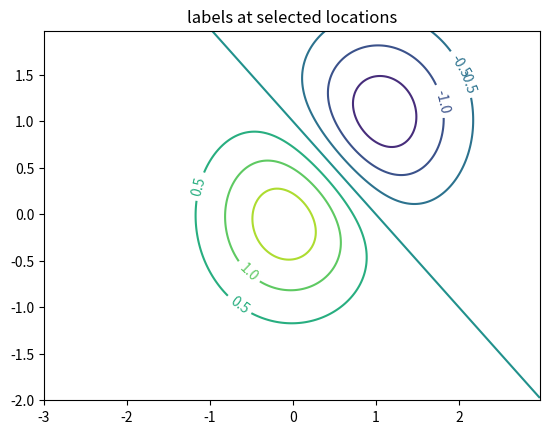

Write the Python code that produced this figure.
#https://matplotlib.org/stable/gallery/images_contours_and_fields/contour_demo.html#sphx-glr-gallery-images-contours-and-fields-contour-demo-py

import numpy as np
import matplotlib.pyplot as plt

delta = 0.025
x = np.arange(-3.0, 3.0, delta)
y = np.arange(-2.0, 2.0, delta)
X, Y = np.meshgrid(x, y)
Z1 = np.exp(-X**2 - Y**2)
Z2 = np.exp(-(X - 1)**2 - (Y - 1)**2)
Z = (Z1 - Z2) * 2

fig, ax = plt.subplots()
CS = ax.contour(X, Y, Z)
manual_locations = [
    (-1, -1.4), (-0.62, -0.7), (-2, 0.5), (1.7, 1.2), (2.0, 1.4), (2.4, 1.7)]
ax.clabel(CS, inline=True, fontsize=10, manual=manual_locations)
ax.set_title('labels at selected locations')

plt.show()
